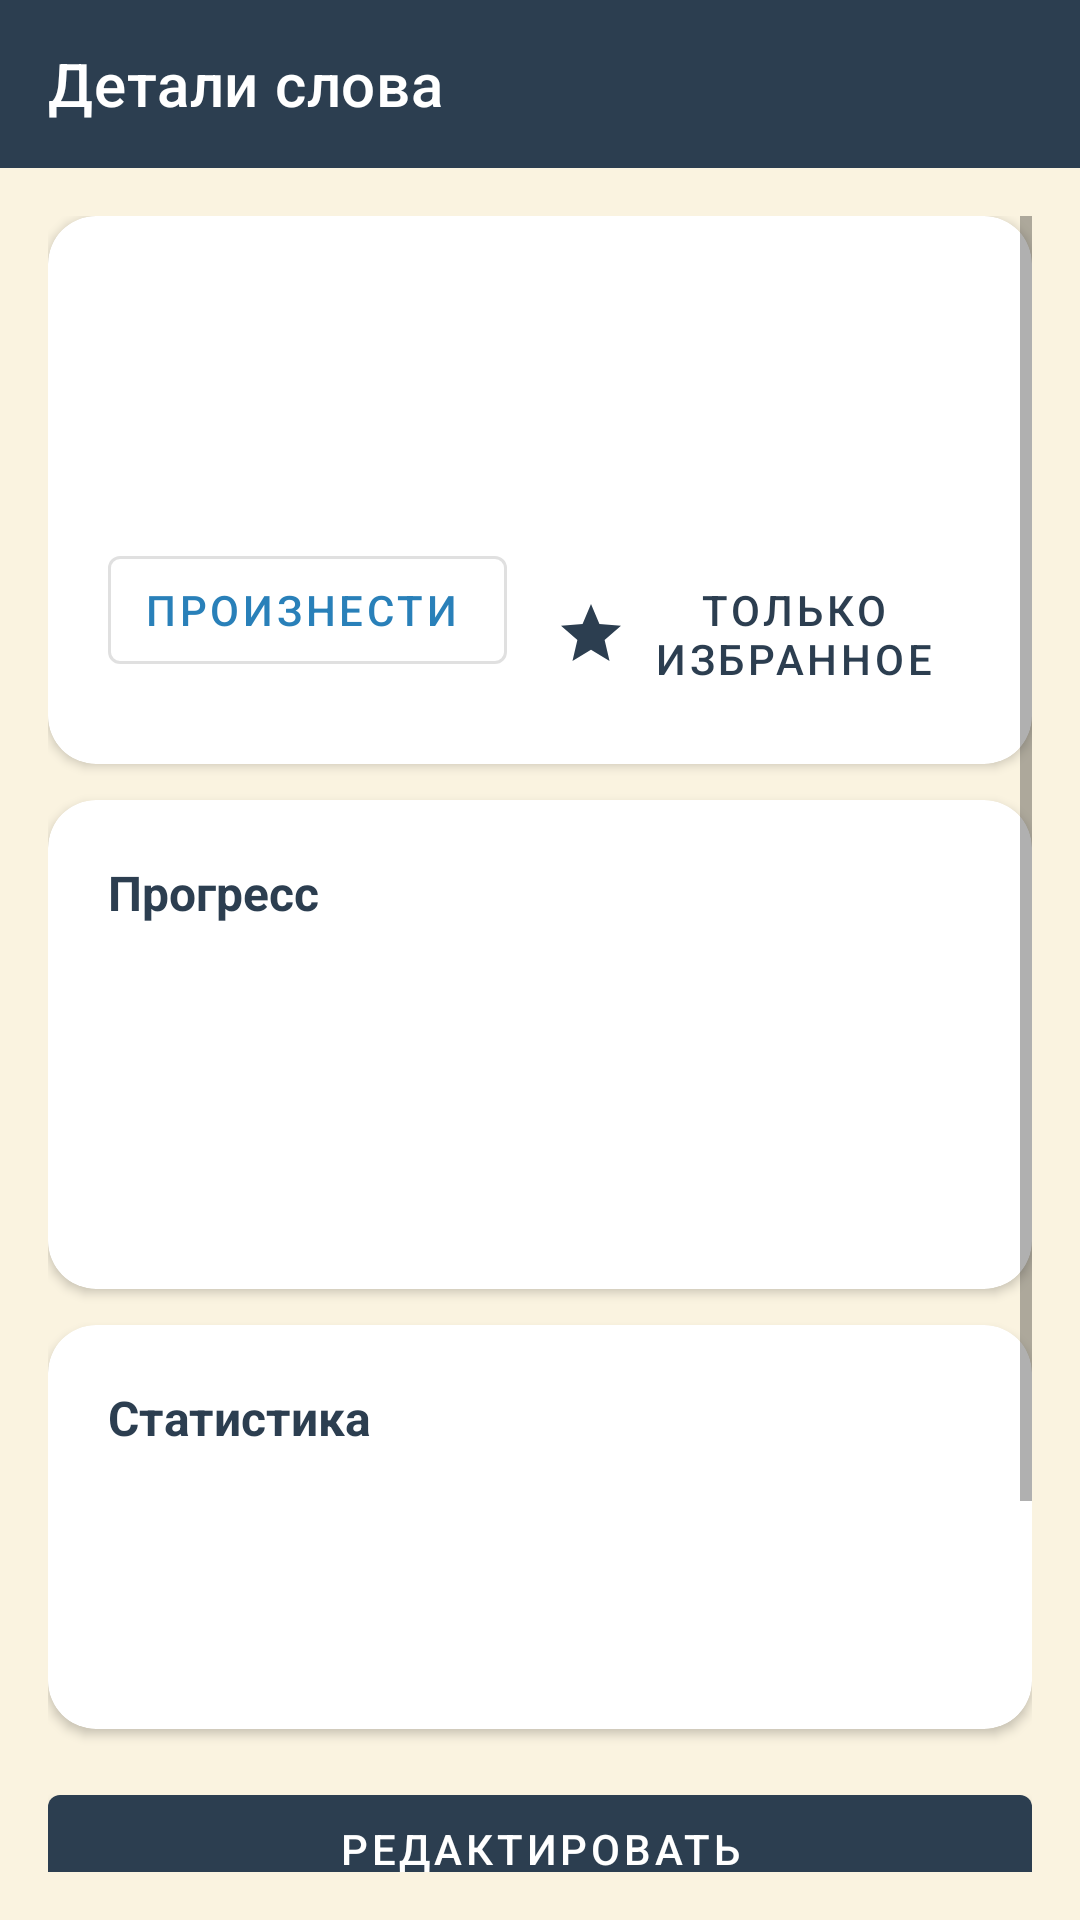

Here is an Android app screen rendered from its layout file. Give the layout XML and the strings, colors and styles it references.
<!-- AndroidManifest.xml: application theme Theme.WordTrainerApp -->
<!-- res/layout/activity_word_detail.xml -->
<?xml version="1.0" encoding="utf-8"?>
<LinearLayout xmlns:android="http://schemas.android.com/apk/res/android"
    xmlns:app="http://schemas.android.com/apk/res-auto"
    android:layout_width="match_parent"
    android:layout_height="match_parent"
    android:orientation="vertical"
    android:background="@color/screen_bg">

    <com.google.android.material.appbar.MaterialToolbar
        android:id="@+id/toolbar"
        android:layout_width="match_parent"
        android:layout_height="?attr/actionBarSize"
        android:background="@color/brand_primary"
        android:theme="@style/Theme.WordTrainerApp.Toolbar"
        app:navigationIcon="@drawable/ic_back"
        app:title="@string/detail_title" />

    <ScrollView
        android:layout_width="match_parent"
        android:layout_height="0dp"
        android:layout_weight="1"
        android:padding="16dp">

        <LinearLayout
            android:layout_width="match_parent"
            android:layout_height="wrap_content"
            android:orientation="vertical">

            
            <com.google.android.material.card.MaterialCardView
                android:layout_width="match_parent"
                android:layout_height="wrap_content"
                app:cardBackgroundColor="@color/card_bg"
                app:cardCornerRadius="16dp"
                app:cardElevation="2dp">

                <LinearLayout
                    android:layout_width="match_parent"
                    android:layout_height="wrap_content"
                    android:orientation="vertical"
                    android:padding="20dp">

                    <TextView
                        android:id="@+id/wordText"
                        android:layout_width="wrap_content"
                        android:layout_height="wrap_content"
                        android:textColor="@color/text_primary"
                        android:textSize="30sp"
                        android:textStyle="bold" />

                    <TextView
                        android:id="@+id/metaText"
                        android:layout_width="wrap_content"
                        android:layout_height="wrap_content"
                        android:layout_marginTop="2dp"
                        android:textColor="@color/text_secondary"
                        android:textSize="15sp"
                        android:visibility="gone" />

                    <TextView
                        android:id="@+id/translationText"
                        android:layout_width="wrap_content"
                        android:layout_height="wrap_content"
                        android:layout_marginTop="8dp"
                        android:textColor="@color/accent_correct"
                        android:textSize="20sp" />

                    <TextView
                        android:id="@+id/exampleText"
                        android:layout_width="match_parent"
                        android:layout_height="wrap_content"
                        android:layout_marginTop="8dp"
                        android:textColor="@color/text_secondary"
                        android:textSize="15sp"
                        android:textStyle="italic"
                        android:visibility="gone" />

                    <LinearLayout
                        android:layout_width="match_parent"
                        android:layout_height="wrap_content"
                        android:orientation="horizontal"
                        android:layout_marginTop="12dp">

                        <com.google.android.material.button.MaterialButton
                            android:id="@+id/speakBtn"
                            style="@style/Widget.MaterialComponents.Button.OutlinedButton.Icon"
                            android:layout_width="wrap_content"
                            android:layout_height="wrap_content"
                            android:text="@string/speak"
                            app:icon="@drawable/ic_speak"
                            app:iconTint="@color/accent_speak"
                            android:textColor="@color/accent_speak" />

                        <com.google.android.material.button.MaterialButton
                            android:id="@+id/favoriteBtn"
                            style="@style/Widget.MaterialComponents.Button.TextButton.Icon"
                            android:layout_width="wrap_content"
                            android:layout_height="wrap_content"
                            android:layout_marginStart="8dp"
                            android:text="@string/favorites_only"
                            app:icon="@drawable/ic_star" />
                    </LinearLayout>
                </LinearLayout>
            </com.google.android.material.card.MaterialCardView>

            
            <com.google.android.material.card.MaterialCardView
                android:layout_width="match_parent"
                android:layout_height="wrap_content"
                android:layout_marginTop="12dp"
                app:cardBackgroundColor="@color/card_bg"
                app:cardCornerRadius="16dp"
                app:cardElevation="2dp">

                <LinearLayout
                    android:layout_width="match_parent"
                    android:layout_height="wrap_content"
                    android:orientation="vertical"
                    android:padding="20dp">

                    <TextView
                        android:layout_width="wrap_content"
                        android:layout_height="wrap_content"
                        android:text="@string/detail_progress"
                        android:textColor="@color/text_primary"
                        android:textSize="16sp"
                        android:textStyle="bold" />

                    <TextView
                        android:id="@+id/boxText"
                        android:layout_width="wrap_content"
                        android:layout_height="wrap_content"
                        android:layout_marginTop="8dp"
                        android:textColor="@color/accent_teal"
                        android:textSize="18sp" />

                    <TextView
                        android:id="@+id/statusText"
                        android:layout_width="wrap_content"
                        android:layout_height="wrap_content"
                        android:layout_marginTop="4dp"
                        android:textColor="@color/text_secondary"
                        android:textSize="14sp" />

                    <TextView
                        android:id="@+id/nextDueText"
                        android:layout_width="wrap_content"
                        android:layout_height="wrap_content"
                        android:layout_marginTop="4dp"
                        android:textColor="@color/text_secondary"
                        android:textSize="14sp" />

                    <TextView
                        android:id="@+id/lastReviewedText"
                        android:layout_width="wrap_content"
                        android:layout_height="wrap_content"
                        android:layout_marginTop="4dp"
                        android:textColor="@color/text_secondary"
                        android:textSize="14sp" />
                </LinearLayout>
            </com.google.android.material.card.MaterialCardView>

            
            <com.google.android.material.card.MaterialCardView
                android:layout_width="match_parent"
                android:layout_height="wrap_content"
                android:layout_marginTop="12dp"
                app:cardBackgroundColor="@color/card_bg"
                app:cardCornerRadius="16dp"
                app:cardElevation="2dp">

                <LinearLayout
                    android:layout_width="match_parent"
                    android:layout_height="wrap_content"
                    android:orientation="vertical"
                    android:padding="20dp">

                    <TextView
                        android:layout_width="wrap_content"
                        android:layout_height="wrap_content"
                        android:text="@string/detail_stats"
                        android:textColor="@color/text_primary"
                        android:textSize="16sp"
                        android:textStyle="bold" />

                    <TextView
                        android:id="@+id/answersText"
                        android:layout_width="wrap_content"
                        android:layout_height="wrap_content"
                        android:layout_marginTop="8dp"
                        android:textColor="@color/text_secondary"
                        android:textSize="14sp" />

                    <TextView
                        android:id="@+id/accuracyText"
                        android:layout_width="wrap_content"
                        android:layout_height="wrap_content"
                        android:layout_marginTop="4dp"
                        android:textColor="@color/text_secondary"
                        android:textSize="14sp" />

                    <TextView
                        android:id="@+id/createdText"
                        android:layout_width="wrap_content"
                        android:layout_height="wrap_content"
                        android:layout_marginTop="4dp"
                        android:textColor="@color/text_secondary"
                        android:textSize="14sp" />
                </LinearLayout>
            </com.google.android.material.card.MaterialCardView>

            
            <com.google.android.material.button.MaterialButton
                android:id="@+id/editBtn"
                android:layout_width="match_parent"
                android:layout_height="wrap_content"
                android:layout_marginTop="16dp"
                android:text="@string/detail_edit"
                app:backgroundTint="@color/brand_primary"
                android:textColor="@color/white" />

            <com.google.android.material.button.MaterialButton
                android:id="@+id/resetBtn"
                style="@style/Widget.MaterialComponents.Button.OutlinedButton"
                android:layout_width="match_parent"
                android:layout_height="wrap_content"
                android:layout_marginTop="8dp"
                android:text="@string/detail_reset" />

            <com.google.android.material.button.MaterialButton
                android:id="@+id/markLearnedBtn"
                style="@style/Widget.MaterialComponents.Button.OutlinedButton"
                android:layout_width="match_parent"
                android:layout_height="wrap_content"
                android:layout_marginTop="8dp"
                android:text="@string/detail_mark_learned" />

            <com.google.android.material.button.MaterialButton
                android:id="@+id/deleteBtn"
                style="@style/Widget.MaterialComponents.Button.TextButton"
                android:layout_width="match_parent"
                android:layout_height="wrap_content"
                android:layout_marginTop="8dp"
                android:text="@string/delete"
                android:textColor="@color/accent_wrong" />

        </LinearLayout>
    </ScrollView>
</LinearLayout>
<!-- resources referenced by this layout -->
<resources>
  <color name="accent_correct">#27AE60</color>
  <color name="accent_speak">#2980B9</color>
  <color name="accent_teal">#16A085</color>
  <color name="accent_wrong">#C0392B</color>
  <color name="brand_primary">#2C3E50</color>
  <color name="card_bg">#FFFFFF</color>
  <color name="screen_bg">#FAF3E0</color>
  <color name="text_primary">#2C3E50</color>
  <color name="text_secondary">#7F8C8D</color>
  <color name="white">#FFFFFF</color>
  <!-- drawable ic_star (drawable) -->
  <vector xmlns:android="http://schemas.android.com/apk/res/android"
      android:width="24dp" android:height="24dp"
      android:viewportWidth="24" android:viewportHeight="24">
      <path android:fillColor="#757575"
          android:pathData="M12,17.27L18.18,21l-1.64,-7.03L22,9.24l-7.19,-0.61L12,2L9.19,8.63L2,9.24l5.46,4.73L5.82,21z" />
  </vector>
  <string name="delete">Удалить</string>
  <string name="detail_edit">Редактировать</string>
  <string name="detail_mark_learned">Пометить выученным</string>
  <string name="detail_progress">Прогресс</string>
  <string name="detail_reset">Сбросить прогресс</string>
  <string name="detail_stats">Статистика</string>
  <string name="detail_title">Детали слова</string>
  <string name="favorites_only">Только избранное</string>
  <string name="speak">Произнести</string>
  <style name="Theme.WordTrainerApp.Toolbar" parent="ThemeOverlay.MaterialComponents.Dark.ActionBar" />
  <style name="Theme.WordTrainerApp" parent="Theme.MaterialComponents.DayNight.NoActionBar">
          <item name="colorPrimary">@color/brand_primary</item>
          <item name="colorPrimaryVariant">@color/brand_primary_dark</item>
          <item name="colorOnPrimary">@color/white</item>
          <item name="colorSecondary">@color/accent_teal</item>
          <item name="colorOnSecondary">@color/white</item>
          <item name="android:colorBackground">@color/screen_bg</item>
          <item name="colorSurface">@color/card_bg</item>
          <item name="android:statusBarColor" tools:targetApi="l">@color/brand_primary_dark</item>
      </style>
  <color name="brand_primary_dark">#1B2A38</color>
</resources>
